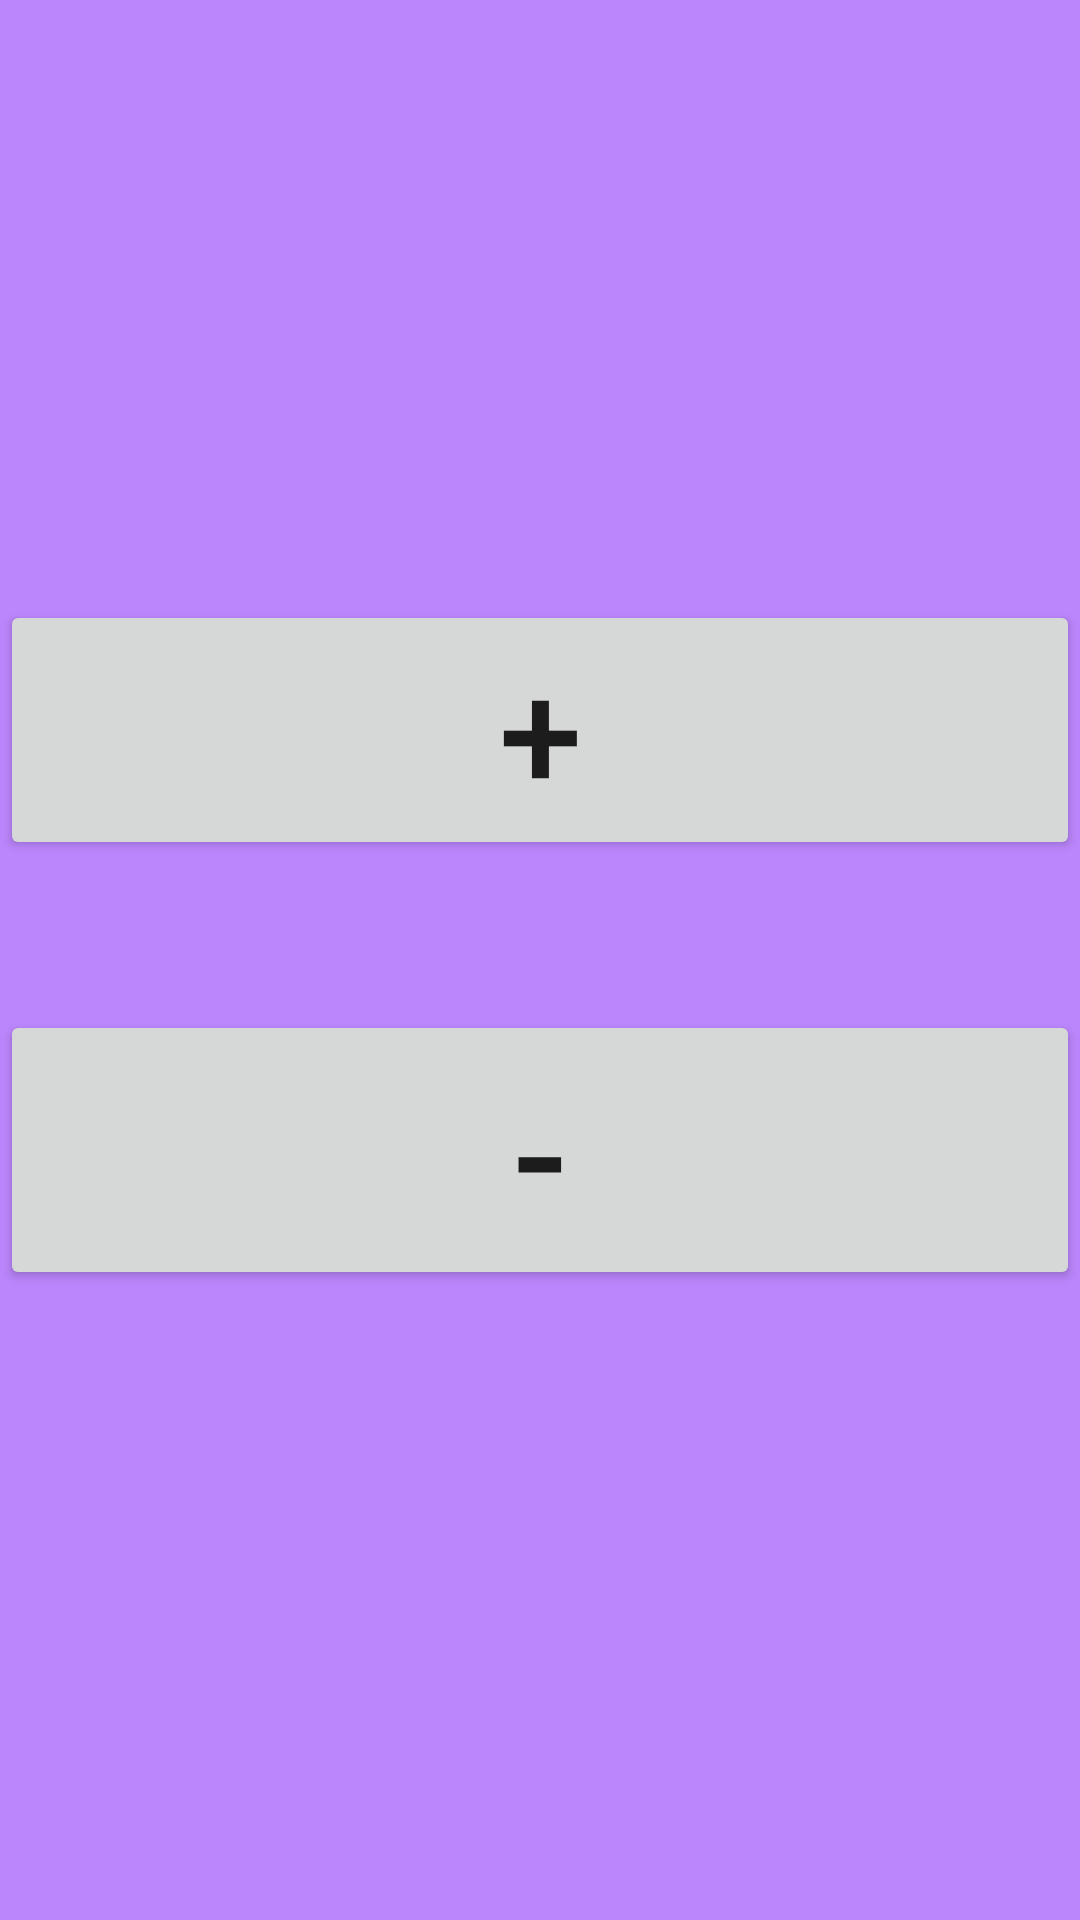

Here is an Android app screen rendered from its layout file. Give the layout XML and the strings, colors and styles it references.
<!-- AndroidManifest.xml: application theme Theme.KotlinLesson4 -->
<!-- res/layout/fragment_first.xml -->
<?xml version="1.0" encoding="utf-8"?>
<LinearLayout xmlns:android="http://schemas.android.com/apk/res/android"
    xmlns:tools="http://schemas.android.com/tools"
    android:layout_width="match_parent"
    android:layout_height="match_parent"
    android:orientation="vertical"
    android:background="@color/purple_200"
    tools:context=".ui.fragments.FirstFragment">

    <androidx.appcompat.widget.AppCompatButton
        android:id="@+id/btn_plus"
        android:layout_width="match_parent"
        android:layout_height="wrap_content"
        android:layout_marginTop="@dimen/top"
        android:text="@string/plus"
        android:textSize="@dimen/btnPlusSize" />

    <androidx.appcompat.widget.AppCompatButton
        android:id="@+id/btn_minus"
        android:layout_width="match_parent"
        android:layout_height="wrap_content"
        android:layout_marginTop="@dimen/top2"
        android:text="@string/minus"
        android:textSize="@dimen/size_minus" />

</LinearLayout>
<!-- resources referenced by this layout -->
<resources>
  <dimen name="btnPlusSize">50sp</dimen>
  <dimen name="size_minus">55sp</dimen>
  <dimen name="top">200sp</dimen>
  <dimen name="top2">50sp</dimen>
  <string name="minus">-</string>
  <string name="plus">+</string>
  <style name="Theme.KotlinLesson4" parent="Theme.MaterialComponents.Light.NoActionBar.Bridge">
          
          <item name="colorPrimary">@color/purple_500</item>
          <item name="colorPrimaryVariant">@color/purple_700</item>
          <item name="colorOnPrimary">@color/white</item>
          
          <item name="colorSecondary">@color/teal_200</item>
          <item name="colorSecondaryVariant">@color/teal_700</item>
          <item name="colorOnSecondary">@color/black</item>
          
          <item name="android:statusBarColor" tools:targetApi="l">?attr/colorPrimaryVariant</item>
          
      </style>
  <!-- not gathered from this repository: default colours our renderer supplied (Android Studio template values) -->
  <color name="purple_200">#FFBB86FC</color>
  <color name="purple_500">#FF6200EE</color>
  <color name="purple_700">#FF3700B3</color>
  <color name="teal_200">#FF03DAC5</color>
  <color name="teal_700">#FF018786</color>
  <color name="black">#FF000000</color>
  <color name="white">#FFFFFFFF</color>
</resources>
